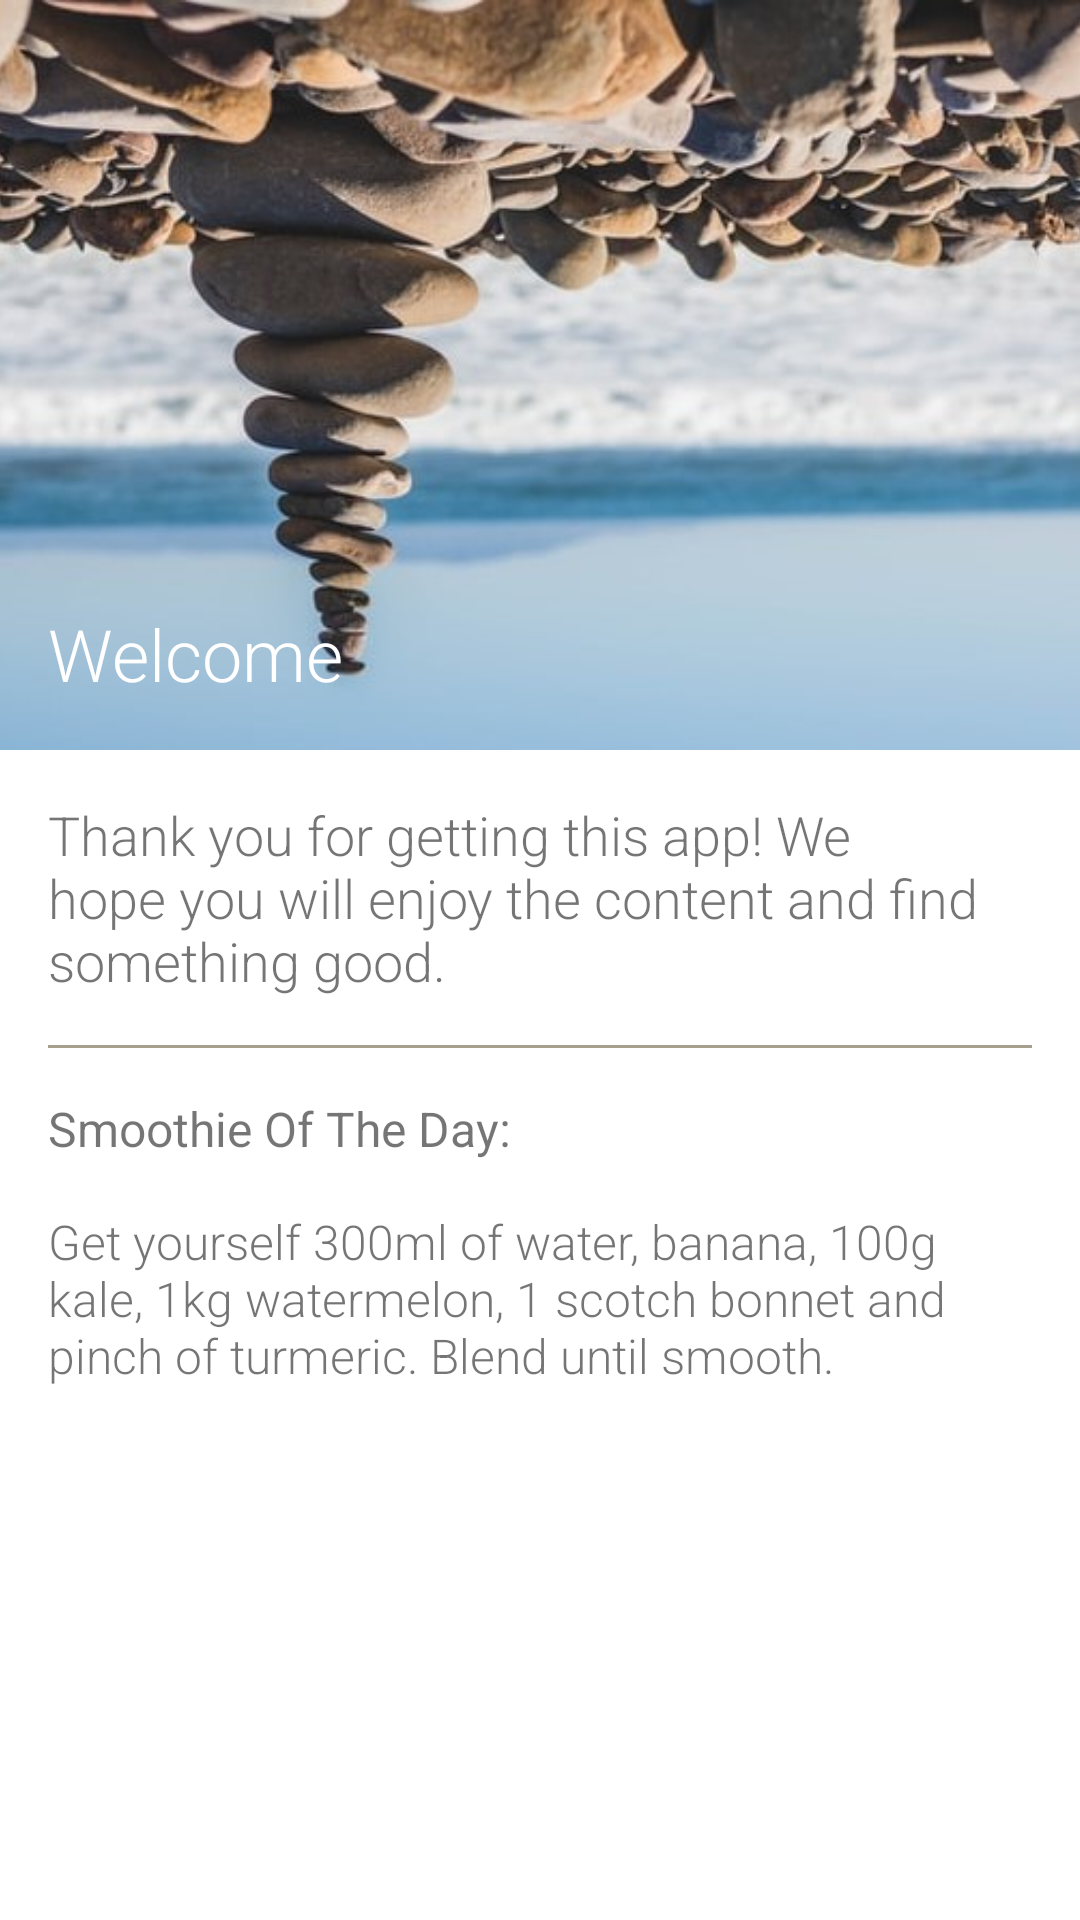

The Android layout XML behind this screen, and the referenced resources:
<!-- AndroidManifest.xml: application theme Theme.Wellness -->
<!-- res/layout/fragment_home.xml -->
<?xml version="1.0" encoding="utf-8"?>
<ScrollView xmlns:android="http://schemas.android.com/apk/res/android"
    xmlns:app="http://schemas.android.com/apk/res-auto"
    android:layout_width="match_parent"
    android:layout_height="match_parent">

    <androidx.constraintlayout.widget.ConstraintLayout
        android:layout_width="match_parent"
        android:layout_height="wrap_content">

        <FrameLayout
            android:id="@+id/frame_heading"
            android:layout_width="0dp"
            android:layout_height="250dp"
            app:layout_constraintEnd_toEndOf="parent"
            app:layout_constraintStart_toStartOf="parent"
            app:layout_constraintTop_toTopOf="parent">

            <ImageView
                android:layout_width="match_parent"
                android:layout_height="match_parent"
                android:contentDescription="@string/welcome_photo"
                android:scaleType="centerCrop"
                android:src="@drawable/welcome" />

            <View
                android:layout_width="match_parent"
                android:layout_height="match_parent"
                android:background="@drawable/gradient_overlay" />

            <TextView
                android:layout_width="match_parent"
                android:layout_height="wrap_content"
                android:layout_gravity="bottom"
                android:layout_marginStart="16dp"
                android:layout_marginBottom="16dp"
                android:fontFamily="sans-serif-light"
                android:gravity="start"
                android:text="@string/home_welcome"
                android:textColor="@color/white"
                android:textSize="24sp" />

        </FrameLayout>

        <LinearLayout
            android:layout_width="0dp"
            android:layout_height="wrap_content"
            android:orientation="vertical"
            android:padding="16dp"
            app:layout_constraintEnd_toEndOf="parent"
            app:layout_constraintStart_toStartOf="parent"
            app:layout_constraintTop_toBottomOf="@id/frame_heading">


            <TextView
                android:id="@+id/welcome_message"
                android:layout_width="wrap_content"
                android:layout_height="wrap_content"
                android:fontFamily="sans-serif-light"
                android:text="@string/home_welcome_text"
                android:textSize="18sp" />

            <View
                android:layout_width="match_parent"
                android:layout_height="1dp"
                android:layout_marginTop="16dp"
                android:background="@color/dark_sand" />

            <TextView
                android:layout_width="wrap_content"
                android:layout_height="wrap_content"
                android:layout_marginTop="16dp"
                android:fontFamily="sans-serif"
                android:text="@string/home_smoothie_of_the_day"
                android:textSize="16sp" />

            <TextView
                android:layout_width="wrap_content"
                android:layout_height="wrap_content"
                android:layout_marginTop="16dp"
                android:fontFamily="sans-serif-light"
                android:text="@string/home_smoothie_recipe"
                android:textSize="16sp" />

        </LinearLayout>

    </androidx.constraintlayout.widget.ConstraintLayout>

</ScrollView>
<!-- resources referenced by this layout -->
<resources>
  <color name="dark_sand">#A69F8B</color>
  <color name="white">#FFFFFFFF</color>
  <!-- drawable welcome: jpg bitmap (drawable-nodpi, 75132 bytes) -->
  <string name="home_smoothie_of_the_day">Smoothie Of The Day:</string>
  <string name="home_smoothie_recipe">Get yourself 300ml of water, banana, 100g kale, 1kg watermelon, 1 scotch bonnet and pinch of turmeric. Blend until smooth.</string>
  <string name="home_welcome">Welcome</string>
  <string name="home_welcome_text">Thank you for getting this app! We hope you will enjoy the content and find something good.</string>
  <string name="welcome_photo">Welcome photo</string>
  <style name="Theme.Wellness" parent="Theme.MaterialComponents.DayNight.DarkActionBar">
          
          <item name="colorPrimary">@color/light_sand</item>
          <item name="colorPrimaryVariant">@color/dark_sand</item>
          <item name="colorOnPrimary">@color/white</item>
  
          
          <item name="colorSecondary">@color/teal_200</item>
          <item name="colorSecondaryVariant">@color/teal_700</item>
          <item name="colorOnSecondary">@color/black</item>
          
          <item name="android:statusBarColor" tools:targetApi="l">?attr/colorPrimaryVariant</item>
          
      </style>
  <color name="light_sand">#AEA691</color>
  <color name="teal_200">#FF03DAC5</color>
  <color name="teal_700">#FF018786</color>
  <color name="black">#FF000000</color>
</resources>
